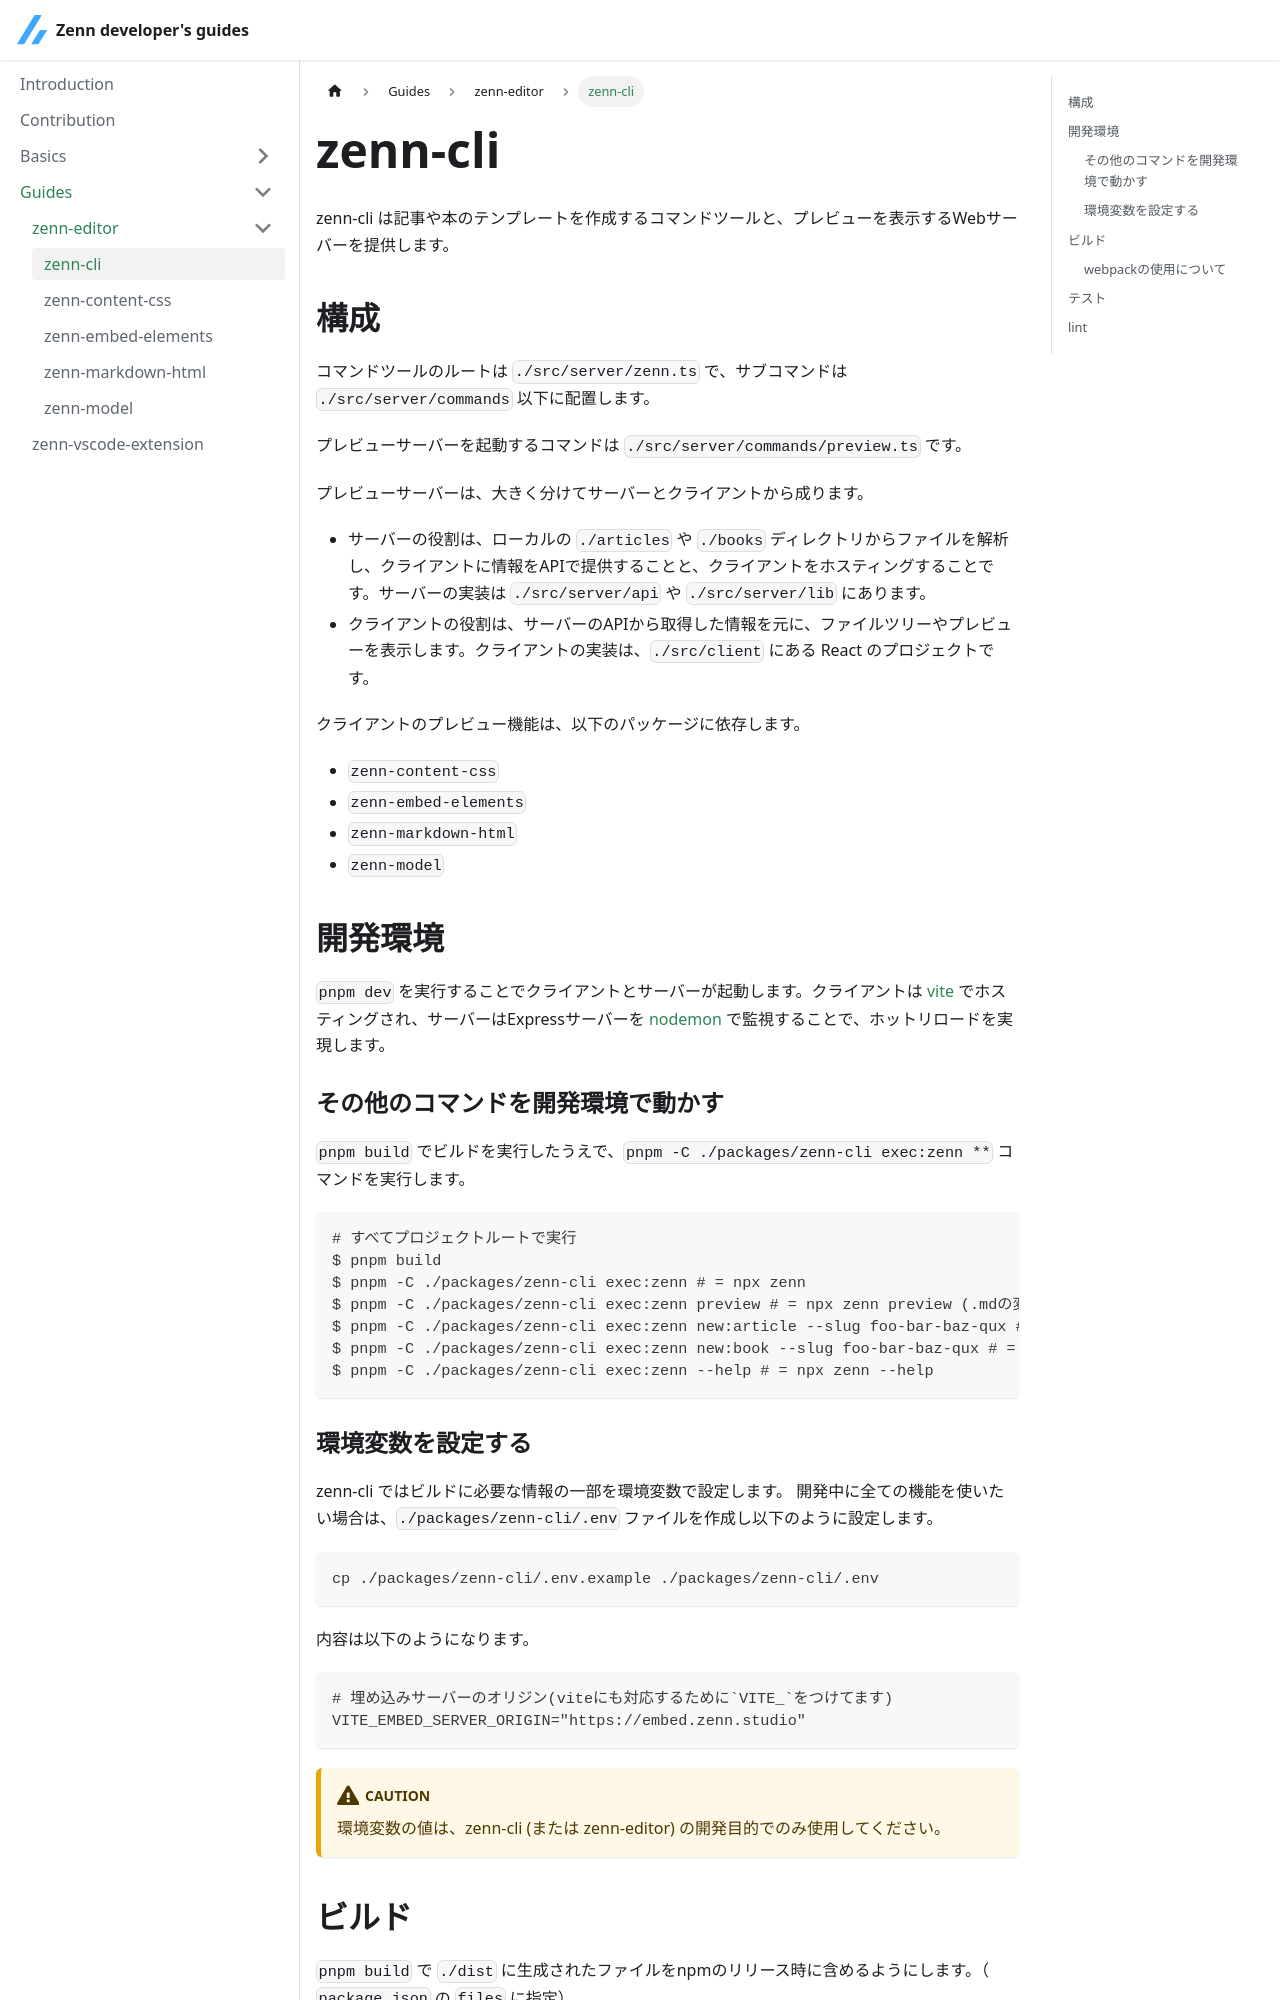

repository: zenn-dev/zenn-docs-for-developers · page: guides/zenn-editor/zenn-cli.html · generator: docusaurus

# zenn-cli

zenn-cli は記事や本のテンプレートを作成するコマンドツールと、プレビューを表示するWebサーバーを提供します。

## 構成

コマンドツールのルートは `./src/server/zenn.ts` で、サブコマンドは `./src/server/commands` 以下に配置します。

プレビューサーバーを起動するコマンドは `./src/server/commands/preview.ts` です。

プレビューサーバーは、大きく分けてサーバーとクライアントから成ります。

- サーバーの役割は、ローカルの `./articles` や `./books` ディレクトリからファイルを解析し、クライアントに情報をAPIで提供することと、クライアントをホスティングすることです。サーバーの実装は `./src/server/api` や `./src/server/lib` にあります。
- クライアントの役割は、サーバーのAPIから取得した情報を元に、ファイルツリーやプレビューを表示します。クライアントの実装は、`./src/client` にある React のプロジェクトです。

クライアントのプレビュー機能は、以下のパッケージに依存します。

- `zenn-content-css`
- `zenn-embed-elements`
- `zenn-markdown-html`
- `zenn-model`

## 開発環境

`pnpm dev` を実行することでクライアントとサーバーが起動します。クライアントは [vite](https://vitejs.dev/) でホスティングされ、サーバーはExpressサーバーを [nodemon](https://nodemon.io/) で監視することで、ホットリロードを実現します。

### その他のコマンドを開発環境で動かす

`pnpm build` でビルドを実行したうえで、`pnpm -C ./packages/zenn-cli exec:zenn **` コマンドを実行します。

```shell
# すべてプロジェクトルートで実行
$ pnpm build
$ pnpm -C ./packages/zenn-cli exec:zenn # = npx zenn
$ pnpm -C ./packages/zenn-cli exec:zenn preview # = npx zenn preview (.mdの変更に伴うホットリロードも有効になります)
$ pnpm -C ./packages/zenn-cli exec:zenn new:article --slug foo-bar-baz-qux # = npx zenn new:article --slug foo-bar-baz-qux
$ pnpm -C ./packages/zenn-cli exec:zenn new:book --slug foo-bar-baz-qux # = npx zenn new:book --slug foo-bar-baz-qux
$ pnpm -C ./packages/zenn-cli exec:zenn --help # = npx zenn --help
```
